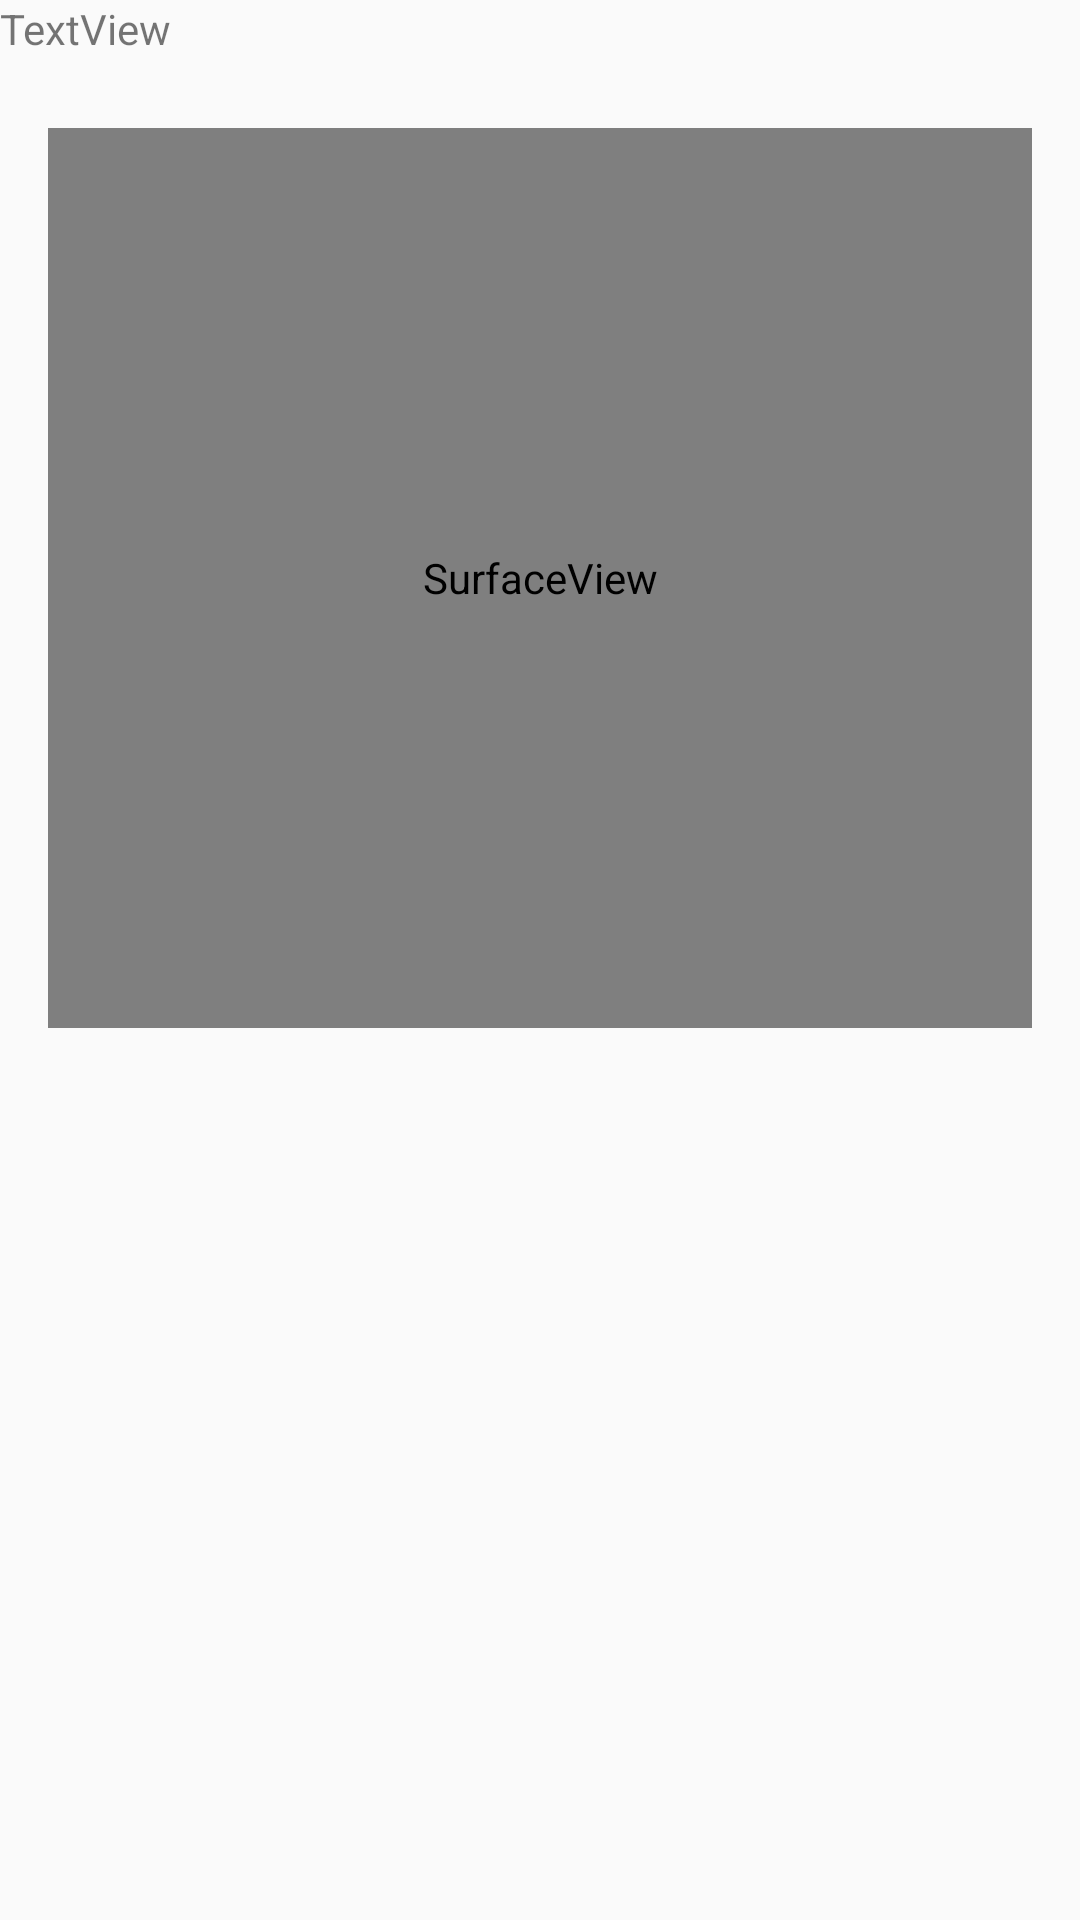

This screen was rendered from an Android layout file. Write that file and the resources it references.
<!-- AndroidManifest.xml: application theme AppTheme -->
<!-- res/layout/activity_main.xml -->
<?xml version="1.0" encoding="utf-8"?>
<android.support.constraint.ConstraintLayout xmlns:android="http://schemas.android.com/apk/res/android"
    xmlns:app="http://schemas.android.com/apk/res-auto"
    xmlns:tools="http://schemas.android.com/tools"
    android:layout_width="match_parent"
    android:layout_height="match_parent"
    tools:context=".MainActivity">

    <SurfaceView
        android:id="@+id/camera_view"
        android:layout_width="match_parent"
        android:layout_height="300dp"
        android:layout_margin="16dp"
        android:layout_marginBottom="8dp"
        android:layout_marginEnd="8dp"
        android:layout_marginLeft="8dp"
        android:layout_marginRight="8dp"
        android:layout_marginStart="8dp"
        android:layout_marginTop="8dp"
        app:layout_constraintBottom_toBottomOf="parent"
        app:layout_constraintEnd_toEndOf="parent"
        app:layout_constraintStart_toStartOf="parent"
        app:layout_constraintTop_toTopOf="parent"
        app:layout_constraintVertical_bias="0.087" />

    <TextView
        android:id="@+id/text_info"
        android:layout_width="wrap_content"
        android:layout_height="wrap_content"
        android:layout_marginBottom="8dp"
        android:layout_marginEnd="8dp"
        android:layout_marginLeft="8dp"
        android:layout_marginRight="8dp"
        android:layout_marginStart="8dp"
        android:layout_marginTop="8dp"
        app:layout_constraintBottom_toBottomOf="parent"
        app:layout_constraintEnd_toEndOf="parent"
        app:layout_constraintHorizontal_bias="0.025"
        app:layout_constraintStart_toStartOf="parent"
        app:layout_constraintTop_toBottomOf="@+id/camera_view"
        app:layout_constraintVertical_bias="0.083" />

    <TextView
        android:id="@+id/textView"
        android:layout_width="wrap_content"
        android:layout_height="wrap_content"
        android:text="TextView"
        tools:layout_editor_absoluteX="162dp"
        tools:layout_editor_absoluteY="407dp" />
</android.support.constraint.ConstraintLayout>
<!-- resources referenced by this layout -->
<resources>
  <style name="AppTheme" parent="Theme.AppCompat.Light.DarkActionBar">
          
          <item name="colorPrimary">@color/colorPrimary</item>
          <item name="colorPrimaryDark">@color/colorPrimaryDark</item>
          <item name="colorAccent">@color/colorAccent</item>
      </style>
  <color name="colorPrimary">#4CAF50</color>
  <color name="colorPrimaryDark">#388E3C</color>
  <color name="colorAccent">#8BC34A</color>
</resources>
